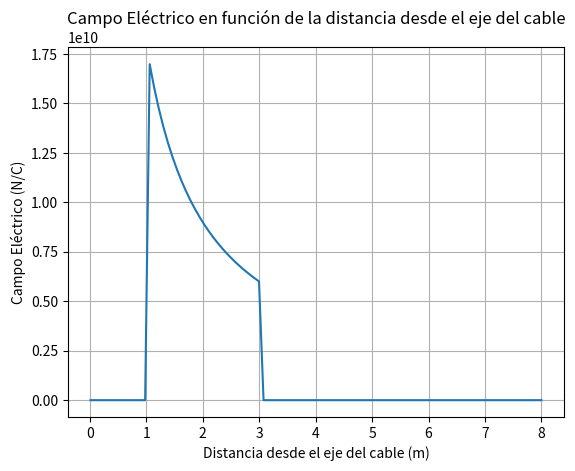

Source code (Python):
import numpy as np
import matplotlib.pyplot as plt

# Parámetros del problema
a = 1  # Radio interior del cilindro interior
b = 2  # Radio exterior del cilindro interior / Radio interior del cilindro exterior
c = 3  # Radio exterior del cilindro exterior
l = 1  # Carga positiva uniforme por unidad de longitud en el cilindro interior

# Función para calcular el campo eléctrico E en función de la distancia r desde el eje del cable
def calcular_campo_electrico(r):
    epsilon_0 = 8.85e-12  # Permitividad del vacío
    if r < a:
        return 0  # Campo eléctrico cero dentro del cilindro interior
    elif a <= r < b:
        return l / (2 * np.pi * epsilon_0 * r)  # Campo eléctrico dentro del cilindro interior
    elif b <= r <= c:
        return l / (2 * np.pi * epsilon_0 * r)  # Campo eléctrico dentro del cilindro exterior
    else:
        return 0  # Campo eléctrico cero fuera del cilindro exterior

# Valores de r desde 0 hasta 2c
r_values = np.linspace(0.01,  8, 100)
# Calcular el campo eléctrico para cada valor de r
E_values = [calcular_campo_electrico(r) for r in r_values]

# Graficar el campo eléctrico en función de r
plt.plot(r_values, E_values)
plt.title('Campo Eléctrico en función de la distancia desde el eje del cable')
plt.xlabel('Distancia desde el eje del cable (m)')
plt.ylabel('Campo Eléctrico (N/C)')
plt.grid(True)
plt.show()
